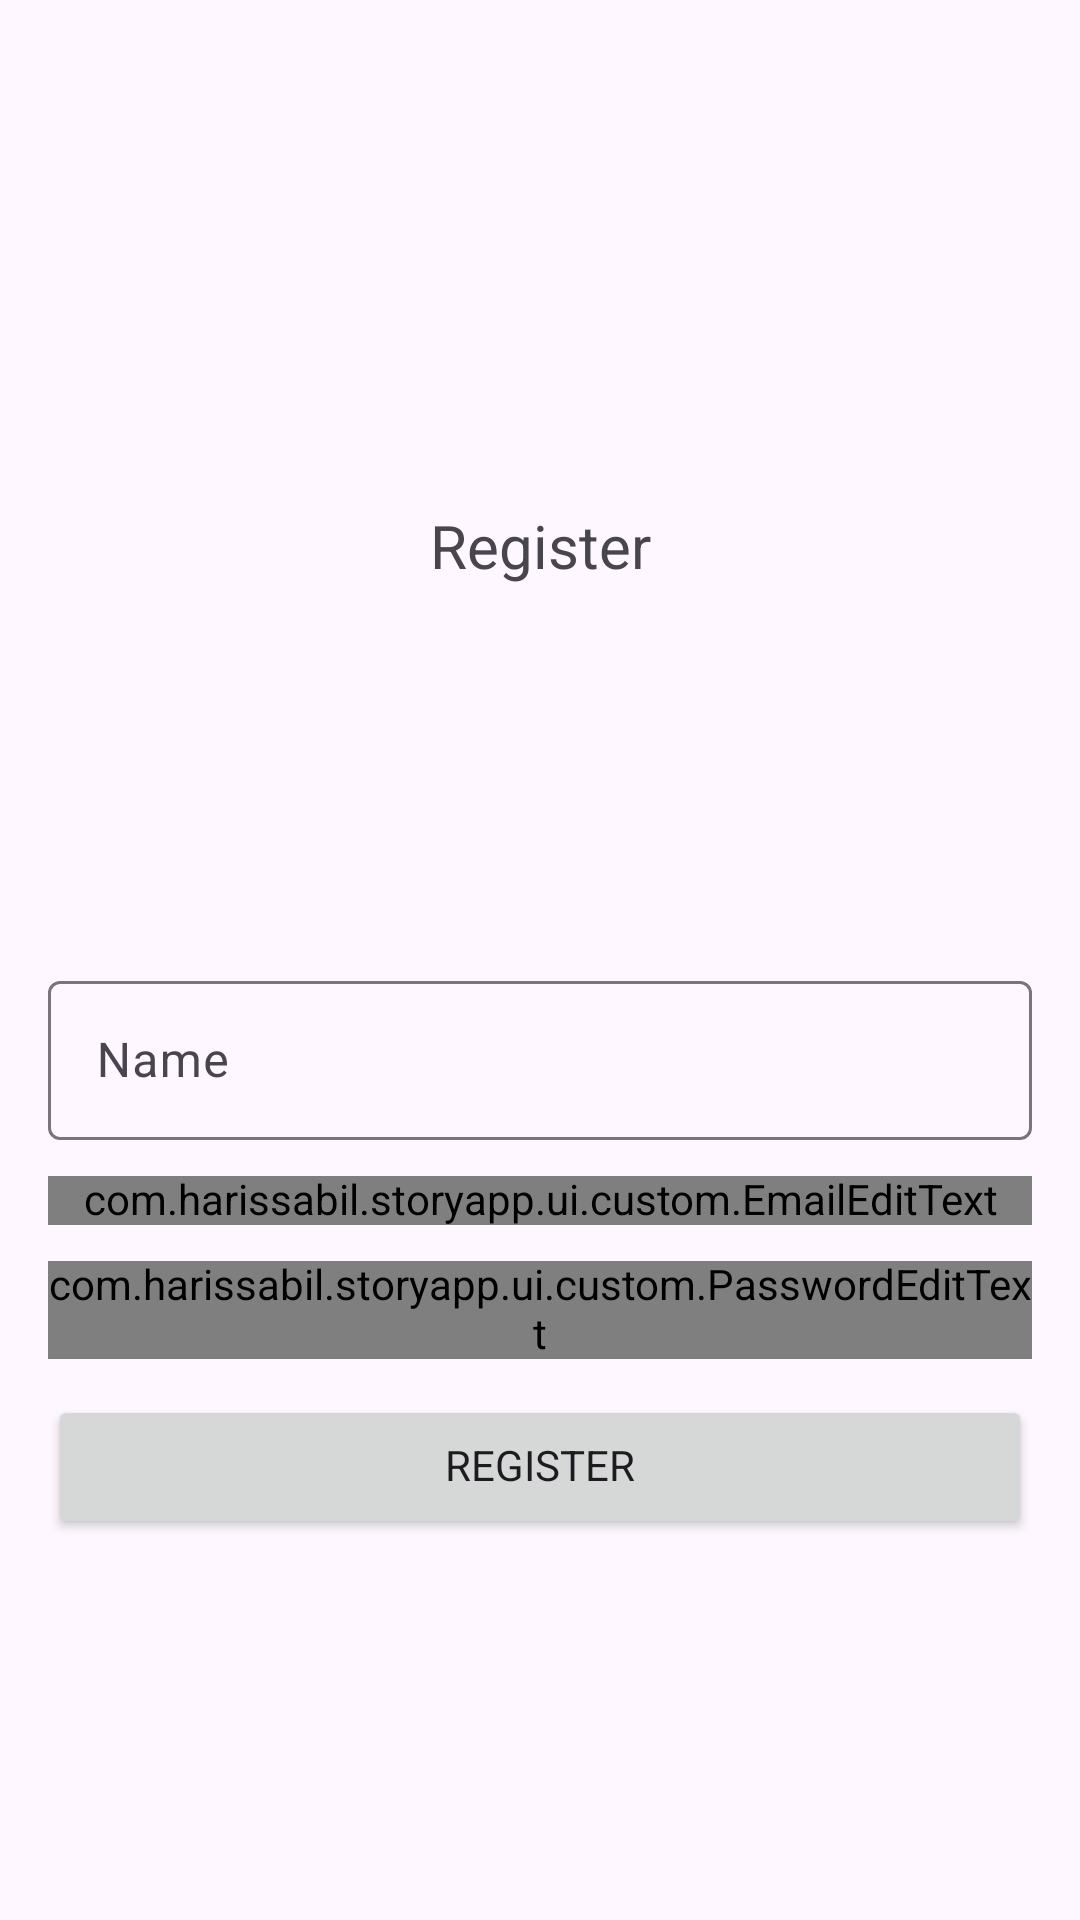

Write the Android layout XML for this screen, with the resource values it uses.
<!-- AndroidManifest.xml: application theme Theme.StoryApp -->
<!-- res/layout/activity_register.xml -->
<?xml version="1.0" encoding="utf-8"?>
<RelativeLayout xmlns:android="http://schemas.android.com/apk/res/android"
    xmlns:app="http://schemas.android.com/apk/res-auto"
    xmlns:tools="http://schemas.android.com/tools"
    android:layout_width="match_parent"
    android:layout_height="match_parent"
    tools:context=".ui.register.RegisterActivity">

    <androidx.constraintlayout.widget.ConstraintLayout
        android:layout_width="match_parent"
        android:layout_height="match_parent">

        <com.google.android.material.appbar.AppBarLayout
            android:id="@+id/app_bar"
            android:layout_width="match_parent"
            android:layout_height="56dp"
            android:backgroundTint="@android:color/transparent"
            android:gravity="center_vertical"
            app:layout_constraintEnd_toEndOf="parent"
            app:layout_constraintHorizontal_bias="0.5"
            app:layout_constraintStart_toStartOf="parent"
            app:layout_constraintTop_toTopOf="parent">

            <com.google.android.material.appbar.MaterialToolbar
                android:id="@+id/toolbar"
                style="@style/Widget.MaterialComponents.Toolbar"
                android:layout_width="match_parent"
                android:layout_height="56dp">

            </com.google.android.material.appbar.MaterialToolbar>

        </com.google.android.material.appbar.AppBarLayout>

        <TextView
            android:id="@+id/tv_title"
            android:layout_width="wrap_content"
            android:layout_height="wrap_content"
            android:text="@string/register"
            android:textSize="20sp"
            app:layout_constraintBottom_toTopOf="@id/ll_register"
            app:layout_constraintEnd_toEndOf="parent"
            app:layout_constraintHorizontal_bias="0.5"
            app:layout_constraintStart_toStartOf="parent"
            app:layout_constraintTop_toBottomOf="@id/app_bar" />

        <LinearLayout
            android:id="@+id/ll_register"
            android:layout_width="match_parent"
            android:layout_height="wrap_content"
            android:orientation="vertical"
            android:paddingHorizontal="16dp"
            android:paddingVertical="12dp"
            app:layout_constraintBottom_toBottomOf="parent"
            app:layout_constraintTop_toBottomOf="@id/tv_title">

            <com.google.android.material.textfield.TextInputLayout
                android:id="@+id/til_name"
                android:layout_width="match_parent"
                android:layout_height="wrap_content">

                <com.google.android.material.textfield.TextInputEditText
                    android:id="@+id/et_name"
                    android:layout_width="match_parent"
                    android:layout_height="match_parent"
                    android:hint="@string/name"
                    android:inputType="textPersonName" />

            </com.google.android.material.textfield.TextInputLayout>

            <com.harissabil.storyapp.ui.custom.EmailEditText
                android:id="@+id/til_email"
                android:layout_width="match_parent"
                android:layout_height="wrap_content"
                android:layout_marginTop="12dp">

                <com.google.android.material.textfield.TextInputEditText
                    android:id="@+id/et_email"
                    android:layout_width="match_parent"
                    android:layout_height="match_parent"
                    android:hint="@string/email"
                    android:inputType="textEmailAddress" />

            </com.harissabil.storyapp.ui.custom.EmailEditText>

            <com.harissabil.storyapp.ui.custom.PasswordEditText
                android:id="@+id/til_password"
                android:layout_width="match_parent"
                android:layout_height="wrap_content"
                android:layout_marginTop="12dp"
                app:passwordToggleEnabled="true">

                <com.google.android.material.textfield.TextInputEditText
                    android:id="@+id/et_password"
                    android:layout_width="match_parent"
                    android:layout_height="match_parent"
                    android:hint="@string/password"
                    android:inputType="textPassword"
                    app:passwordToggleEnabled="true" />

            </com.harissabil.storyapp.ui.custom.PasswordEditText>

            <Button
                android:id="@+id/btn_register"
                android:layout_width="match_parent"
                android:layout_height="wrap_content"
                android:layout_marginTop="12dp"
                android:text="@string/register" />

        </LinearLayout>

    </androidx.constraintlayout.widget.ConstraintLayout>

    <LinearLayout
        android:id="@+id/progress_bar"
        android:layout_width="match_parent"
        android:layout_height="match_parent"
        android:background="@color/dim"
        android:clickable="true"
        android:focusable="true"
        android:focusableInTouchMode="true"
        android:gravity="center"
        android:visibility="gone">

        <com.google.android.material.progressindicator.CircularProgressIndicator
            android:layout_width="wrap_content"
            android:layout_height="wrap_content"
            android:indeterminate="true" />

    </LinearLayout>

</RelativeLayout>
<!-- resources referenced by this layout -->
<resources>
  <color name="dim">#55000000</color>
  <string name="email">Email</string>
  <string name="name">Name</string>
  <string name="password">Password</string>
  <string name="register">Register</string>
  <style name="Theme.StoryApp" parent="Base.Theme.StoryApp" />
  <style name="Base.Theme.StoryApp" parent="Theme.Material3.DayNight.NoActionBar">
          
          
          <item name="android:statusBarColor">@android:color/transparent</item>
          <item name="android:windowLightStatusBar">?attr/isLightTheme</item>
          <item name="android:navigationBarColor">@android:color/transparent</item>
          <item name="fontFamily">@font/pregular</item>
          <item name="android:includeFontPadding">false</item>
      </style>
</resources>
